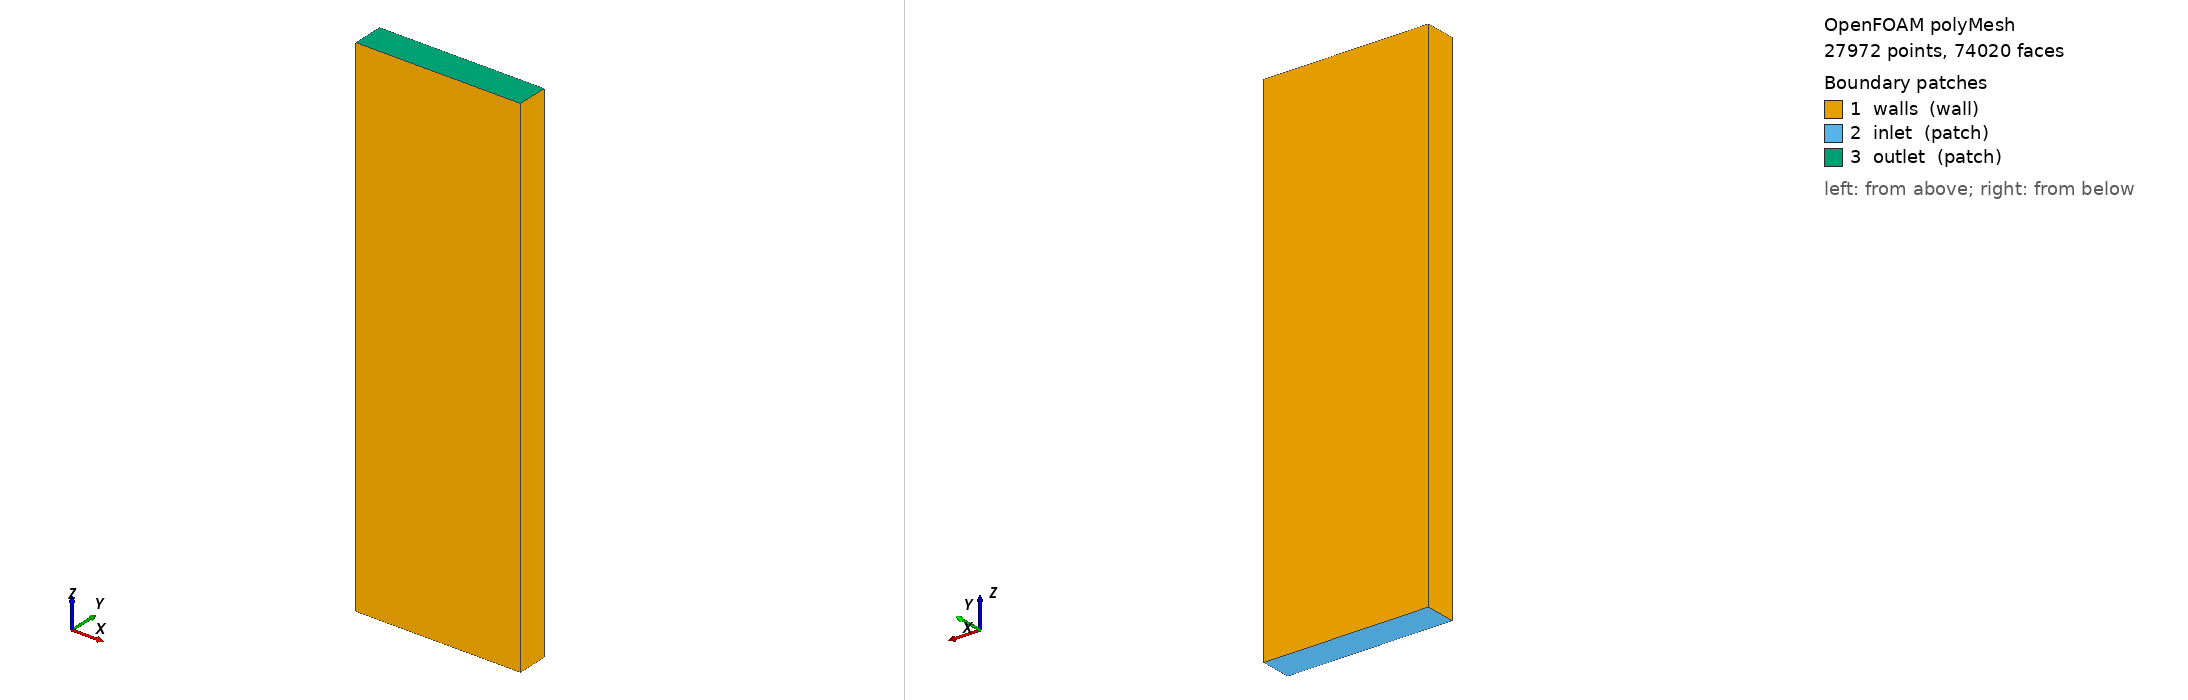

OpenFOAM case: the committed polyMesh, 27972 points, 74020 faces. Boundary patches (legend numbers): 1 walls (wall), 2 inlet (patch), 3 outlet (patch). Left view from above one corner, right view from below the opposite corner. Boundary conditions: 0 field file(s) under 0/; 0 of 3 drawn patches have an entry in a shipped field file.

=== constant/polyMesh/boundary ===
/*--------------------------------*- C++ -*----------------------------------*\
  =========                 |
  \\      /  F ield         | OpenFOAM: The Open Source CFD Toolbox
   \\    /   O peration     | Website:  https://openfoam.org
    \\  /    A nd           | Version:  8
     \\/     M anipulation  |
\*---------------------------------------------------------------------------*/
FoamFile
{
    version     2.0;
    format      ascii;
    class       polyBoundaryMesh;
    location    "constant/polyMesh";
    object      boundary;
}
// * * * * * * * * * * * * * * * * * * * * * * * * * * * * * * * * * * * * * //

3
(
    walls
    {
        type            wall;
        inGroups        List<word> 1(wall);
        nFaces          9020;
        startFace       64580;
    }
    inlet
    {
        type            patch;
        nFaces          210;
        startFace       73600;
    }
    outlet
    {
        type            patch;
        nFaces          210;
        startFace       73810;
    }
)

// ************************************************************************* //


Also in the case, not shown: constant/polyMesh/faces (numeric list); constant/polyMesh/neighbour (numeric list); constant/polyMesh/owner (numeric list); constant/polyMesh/points (numeric list).
